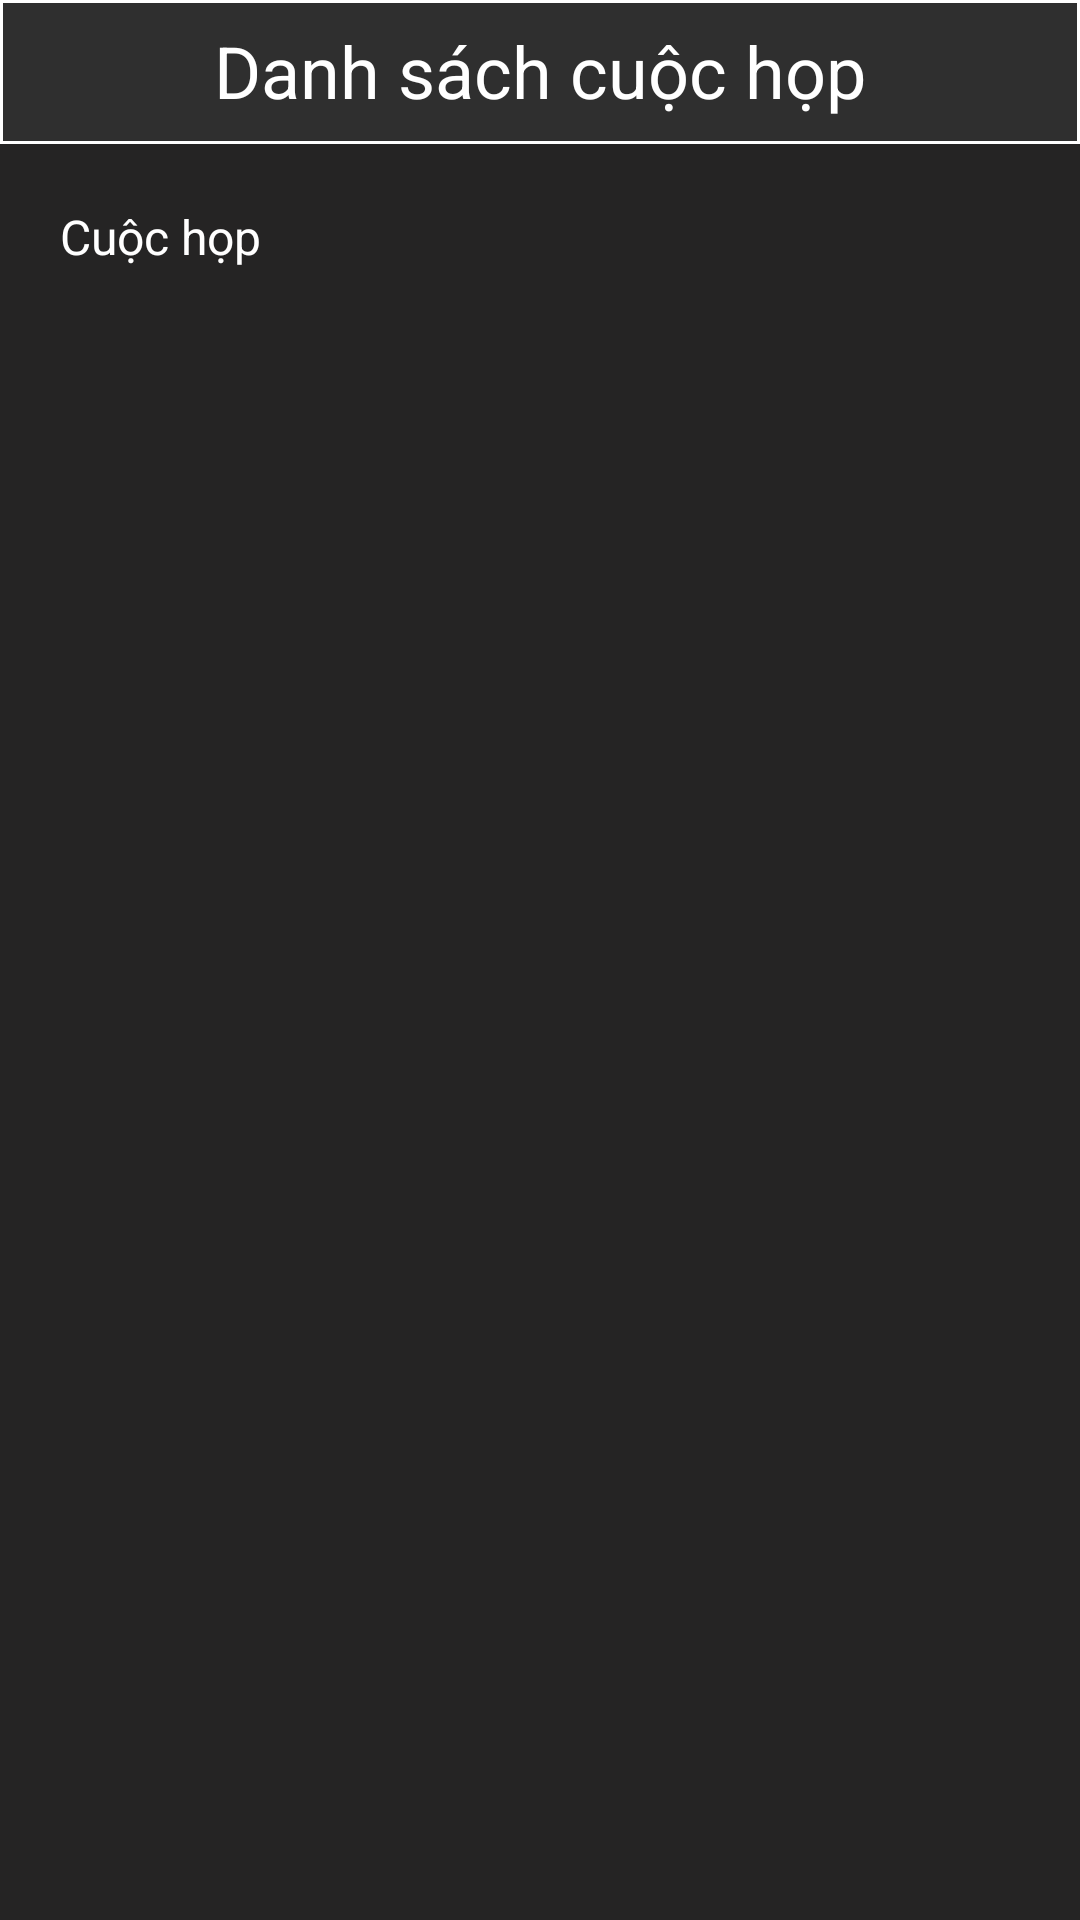

The Android layout XML behind this screen, and the referenced resources:
<!-- AndroidManifest.xml: application theme Theme.MeetingApp -->
<!-- res/layout/list_meet.xml -->
<?xml version="1.0" encoding="utf-8"?>
<LinearLayout xmlns:android="http://schemas.android.com/apk/res/android"
    xmlns:app="http://schemas.android.com/apk/res-auto"
    xmlns:tools="http://schemas.android.com/tools"
    android:layout_width="match_parent"
    android:layout_height="match_parent"
    android:background="#252424"
    android:orientation="vertical"
    tools:context=".listMeet_Activity">

    <TextView
        android:id="@+id/textView"
        android:layout_width="match_parent"
        android:layout_height="48dp"
        android:background="@drawable/border_tittle"
        android:gravity="center"
        android:text="Danh sách cuộc họp"
        android:textAlignment="center"
        android:textColor="#FFFFFF"
        android:textSize="24sp" />

    <TextView
        android:id="@+id/textView2"
        android:layout_width="match_parent"
        android:layout_height="wrap_content"
        android:layout_marginTop="20dp"
        android:paddingLeft="20dp"
        android:text="Cuộc họp"
        android:textColor="#FFFFFF"
        android:textSize="16sp" />

    <ListView
        android:id="@+id/lv_listMeet"
        android:paddingTop="10dp"
        android:layout_width="match_parent"
        android:divider="#252424"
        android:dividerHeight="5dp"
        android:layout_height="match_parent"
        android:textColor="@color/white" />

</LinearLayout>
<!-- resources referenced by this layout -->
<resources>
  <color name="white">#FFFFFFFF</color>
  <!-- drawable border_tittle (drawable) -->
  <?xml version="1.0" encoding="utf-8"?>
  <shape xmlns:android="http://schemas.android.com/apk/res/android">
      <solid android:color="#2F2F2F"/>
      <padding android:bottom="1dp"/>
      <corners android:radius="0dp"/>
      <stroke
          android:width="1dp"
          android:color="@color/white"/>
  
  </shape>
  <style name="Theme.MeetingApp" parent="Base.Theme.MeetingApp" />
  <style name="Base.Theme.MeetingApp" parent="Theme.Material3.DayNight.NoActionBar">
          
          
          <item name="android:itemTextAppearance">@style/ChangeTextColor</item>
  
      </style>
  <style name="ChangeTextColor" parent="@android:style/TextAppearance.Widget.IconMenu.Item">
          <item name="android:textColor">#FFFFFF</item>
          <item name="android:textSize">16sp</item>
      </style>
</resources>
